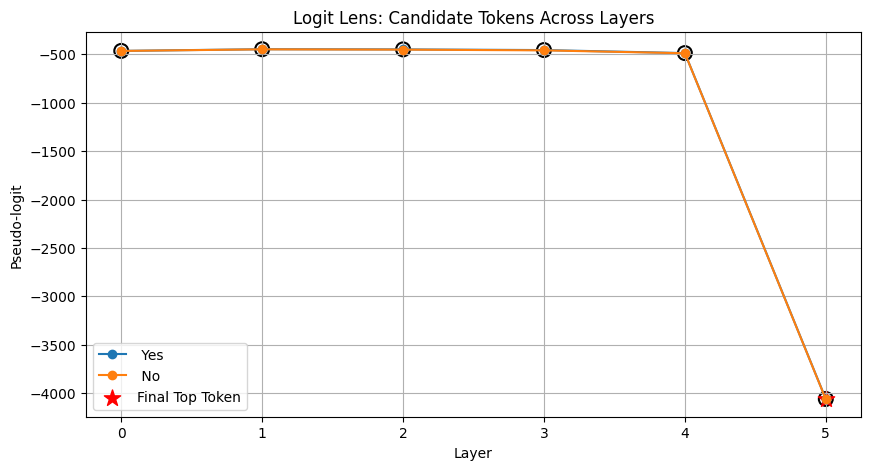

The data file committed next to this chart (first rows):
layer, token, logit
0, Yes, -465.6
0, No, -466
1, Yes, -448.4
1, No, -449.6
2, Yes, -450.2
2, No, -452.6
3, Yes, -457.1
3, No, -460.2
4, Yes, -488.2
4, No, -490
5, Yes, -4059
5, No, -4062
